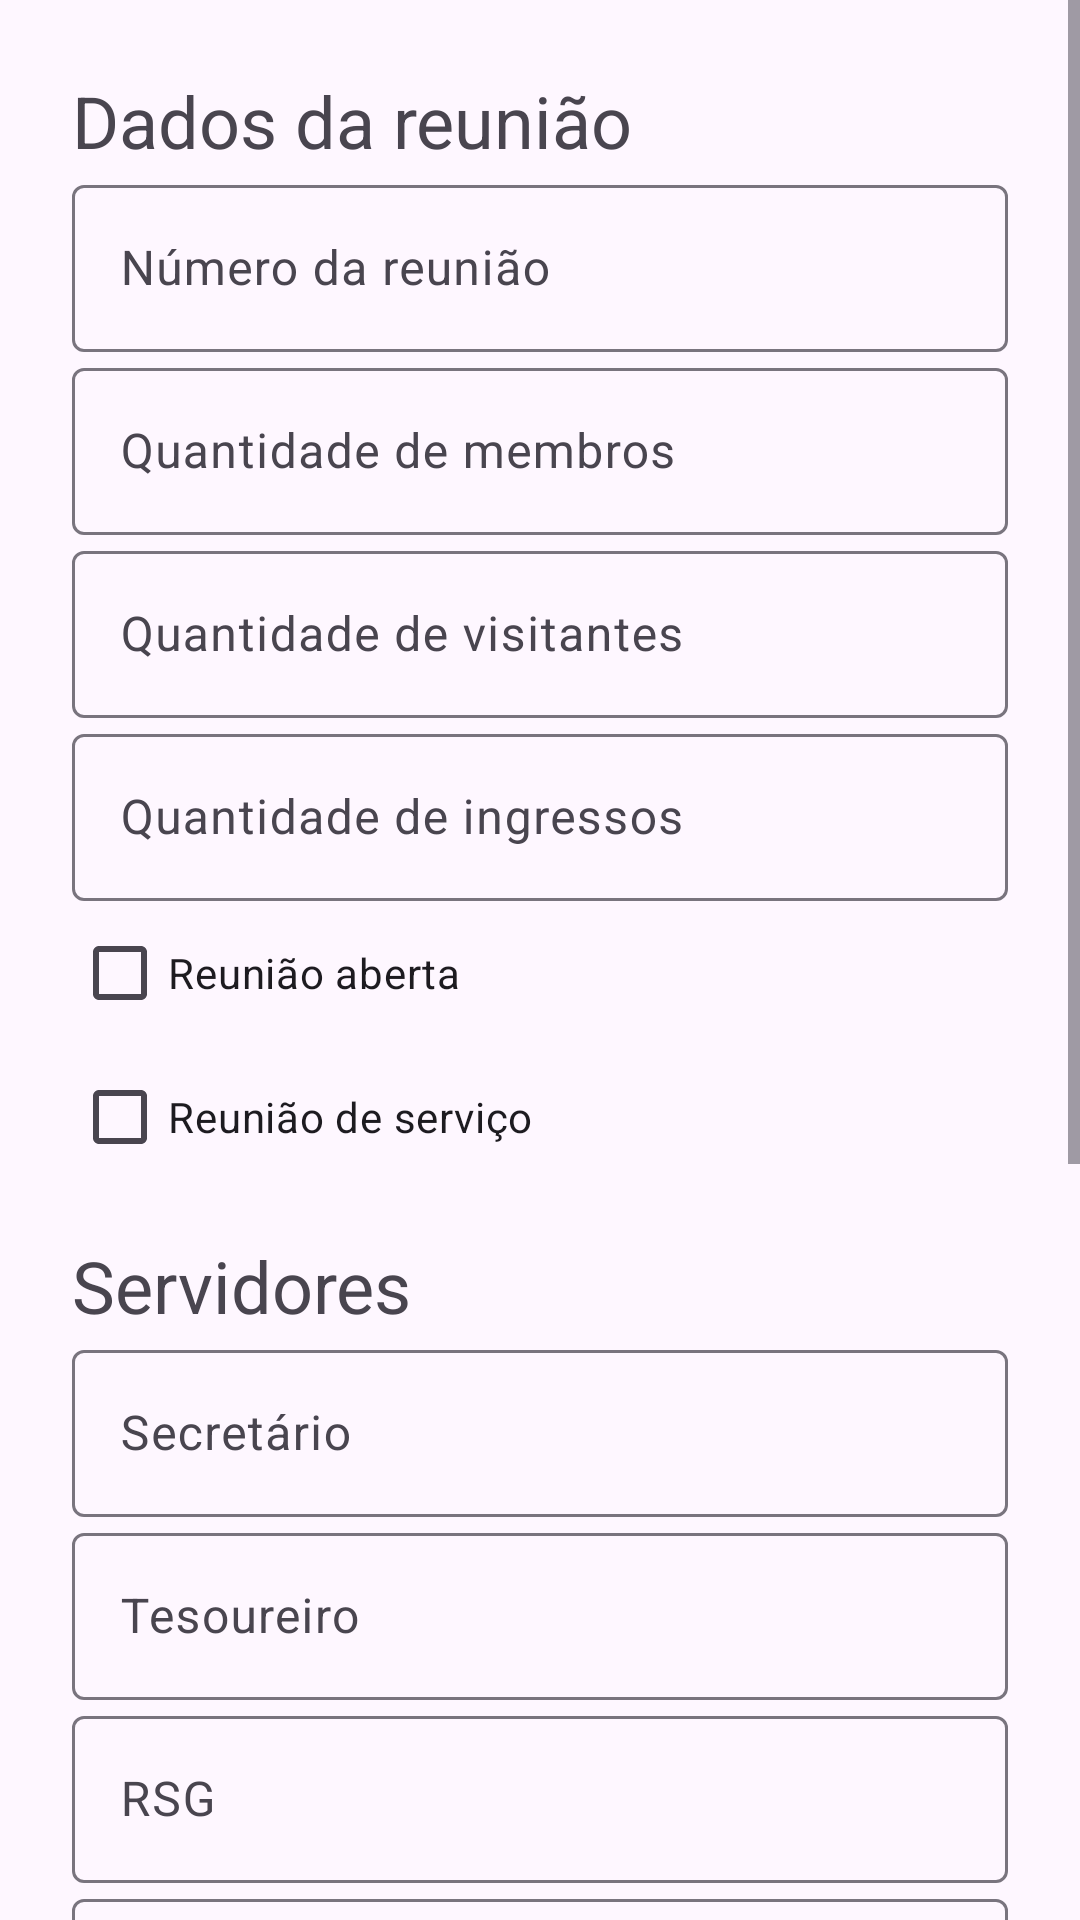

Android layout source for this screen:
<!-- AndroidManifest.xml: application theme Theme.AtaDeReuniao -->
<!-- res/layout/activity_detalhamento.xml -->
<?xml version="1.0" encoding="utf-8"?>
<ScrollView xmlns:android="http://schemas.android.com/apk/res/android"
    xmlns:app="http://schemas.android.com/apk/res-auto"
    xmlns:tools="http://schemas.android.com/tools"
    android:layout_width="match_parent"
    android:layout_height="match_parent"
    android:fillViewport="true">
    <LinearLayout
        android:id="@+id/main"
        android:layout_width="match_parent"
        android:layout_height="wrap_content"
        tools:context=".MainActivity"
        android:orientation="vertical"
        android:padding="24dp">
        <TextView
            android:layout_width="match_parent"
            android:layout_height="wrap_content"
            android:text="Dados da reunião"
            android:textSize="24sp" />
        <com.google.android.material.textfield.TextInputLayout
            android:id="@+id/numeroDaReuniao"
            android:layout_width="match_parent"
            android:layout_height="wrap_content"
            android:hint="Número da reunião">
            <com.google.android.material.textfield.TextInputEditText
                android:layout_width="match_parent"
                android:layout_height="wrap_content"
                android:focusable="false"
                />
        </com.google.android.material.textfield.TextInputLayout>
        <com.google.android.material.textfield.TextInputLayout
            android:id="@+id/quantidadeDeParticipantes"
            android:layout_width="match_parent"
            android:layout_height="wrap_content"
            android:hint="Quantidade de membros">
            <com.google.android.material.textfield.TextInputEditText
                android:layout_width="match_parent"
                android:layout_height="wrap_content"
                android:focusable="false"
                />
        </com.google.android.material.textfield.TextInputLayout>
        <com.google.android.material.textfield.TextInputLayout
            android:id="@+id/quantidadeDeVisitantes"
            android:layout_width="match_parent"
            android:layout_height="wrap_content"
            android:hint="Quantidade de visitantes">
            <com.google.android.material.textfield.TextInputEditText
                android:layout_width="match_parent"
                android:layout_height="wrap_content"
                android:focusable="false"
                />
        </com.google.android.material.textfield.TextInputLayout>
        <com.google.android.material.textfield.TextInputLayout
            android:id="@+id/quantidadeDeIngressos"
            android:layout_width="match_parent"
            android:layout_height="wrap_content"
            android:hint="Quantidade de ingressos">
            <com.google.android.material.textfield.TextInputEditText
                android:layout_width="match_parent"
                android:layout_height="wrap_content"
                android:focusable="false"
                />
        </com.google.android.material.textfield.TextInputLayout>
        <CheckBox
            android:id="@+id/reuniaoAberta"
            android:layout_width="match_parent"
            android:layout_height="wrap_content"
            android:clickable="false"
            android:text="Reunião aberta" />
        <CheckBox
            android:id="@+id/reuniaoDeServico"
            android:layout_width="match_parent"
            android:layout_height="wrap_content"
            android:clickable="false"
            android:text="Reunião de serviço" />
        <TextView
            android:layout_width="match_parent"
            android:layout_height="wrap_content"
            android:text="Servidores"
            android:textSize="24sp"
            android:layout_marginTop="16dp"/>
        <com.google.android.material.textfield.TextInputLayout
            android:id="@+id/secretario"
            android:layout_width="match_parent"
            android:layout_height="wrap_content"
            android:hint="Secretário">
            <com.google.android.material.textfield.TextInputEditText
                android:layout_width="match_parent"
                android:layout_height="wrap_content"
                android:focusable="false"
                />
        </com.google.android.material.textfield.TextInputLayout>
        <com.google.android.material.textfield.TextInputLayout
            android:id="@+id/tesoureiro"
            android:layout_width="match_parent"
            android:layout_height="wrap_content"
            android:hint="Tesoureiro">
            <com.google.android.material.textfield.TextInputEditText
                android:layout_width="match_parent"
                android:layout_height="wrap_content"
                android:focusable="false"
                />
        </com.google.android.material.textfield.TextInputLayout>
        <com.google.android.material.textfield.TextInputLayout
            android:id="@+id/rsg"
            android:layout_width="match_parent"
            android:layout_height="wrap_content"
            android:hint="RSG">
            <com.google.android.material.textfield.TextInputEditText
                android:layout_width="match_parent"
                android:layout_height="wrap_content"
                android:focusable="false"
                />
        </com.google.android.material.textfield.TextInputLayout>
        <com.google.android.material.textfield.TextInputLayout
            android:id="@+id/rsgSuplente"
            android:layout_width="match_parent"
            android:layout_height="wrap_content"
            android:hint="RSG suplente">
            <com.google.android.material.textfield.TextInputEditText
                android:layout_width="match_parent"
                android:layout_height="wrap_content"
                android:focusable="false"
                />
        </com.google.android.material.textfield.TextInputLayout>

        <TextView
            android:layout_width="match_parent"
            android:layout_height="wrap_content"
            android:text="Sétima Tradição"
            android:textSize="24sp"
            android:layout_marginTop="16dp"/>
        <com.google.android.material.textfield.TextInputLayout
            android:id="@+id/setimaTradicao"
            android:layout_width="match_parent"
            android:layout_height="wrap_content"
            android:hint="Sétima tradição">
            <com.google.android.material.textfield.TextInputEditText
                android:layout_width="match_parent"
                android:layout_height="wrap_content"
                android:focusable="false"
                />
        </com.google.android.material.textfield.TextInputLayout>

        <com.google.android.material.textfield.TextInputLayout
            android:id="@+id/desepesas"
            android:layout_width="match_parent"
            android:layout_height="wrap_content"
            android:hint="Despesas">
            <com.google.android.material.textfield.TextInputEditText
                android:layout_width="match_parent"
                android:layout_height="wrap_content"
                android:focusable="false"
                />
        </com.google.android.material.textfield.TextInputLayout>

        <TextView
            android:layout_width="match_parent"
            android:layout_height="wrap_content"
            android:text="Observações"
            android:textSize="24sp"
            android:layout_marginTop="16dp"/>
        <EditText
            android:id="@+id/observacoes"
            android:layout_width="match_parent"
            android:layout_height="wrap_content"
            android:background="@drawable/background_edit_text_observacoes"
            android:lines="5"
            android:gravity="top|start"
            android:maxLines="10"
            android:scrollbars="vertical"
            android:padding="8dp"
            android:focusable="false"
            android:hint="Inserir texto de observação" />

    </LinearLayout>

</ScrollView>
<!-- resources referenced by this layout -->
<resources>
  <!-- drawable background_edit_text_observacoes (drawable) -->
  <?xml version="1.0" encoding="utf-8"?>
  <shape xmlns:android="http://schemas.android.com/apk/res/android"
      android:shape="rectangle">
      <stroke android:width="1dp" android:color="#000000" />
      <corners android:radius="4dp" />
  </shape>
  <style name="Theme.AtaDeReuniao" parent="Base.Theme.AtaDeReuniao" />
  <style name="Base.Theme.AtaDeReuniao" parent="Theme.Material3.DayNight">
          
          
      </style>
</resources>
